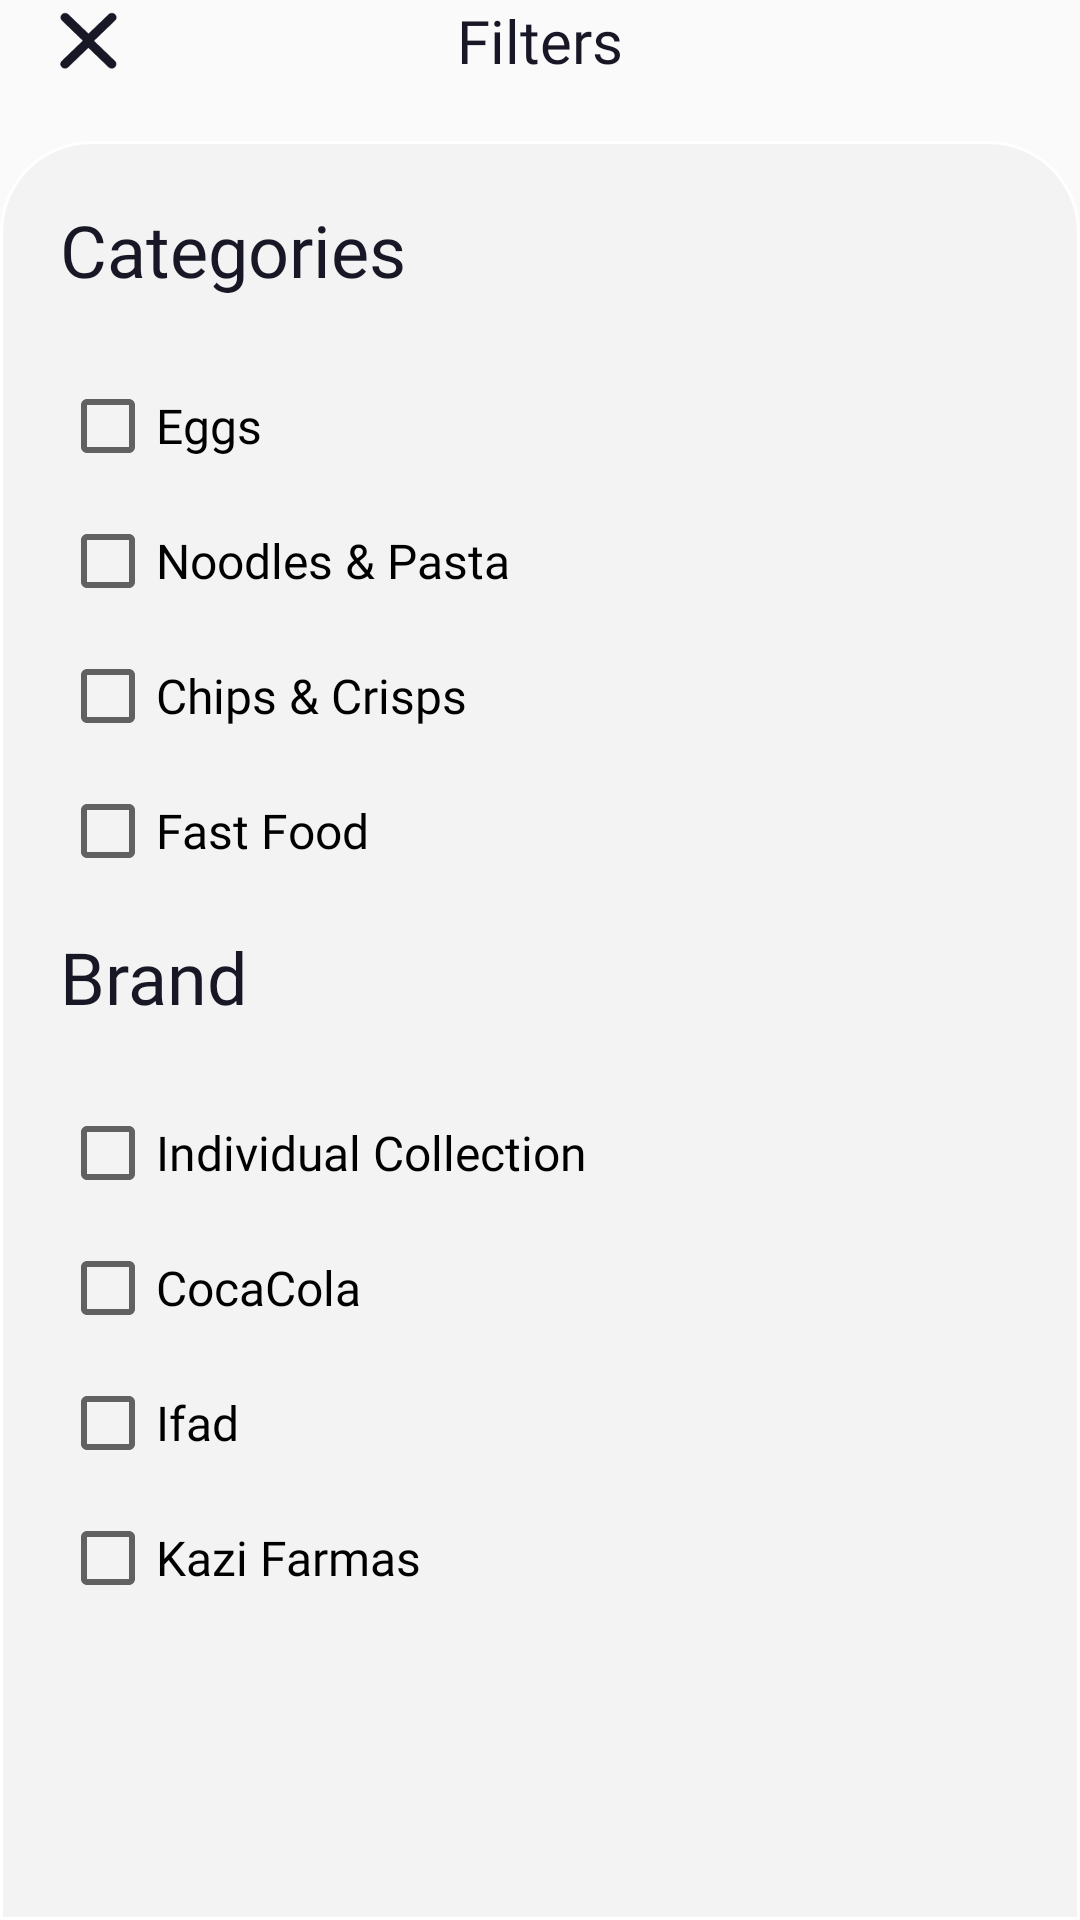

Write the Android layout XML for this screen, with the resource values it uses.
<!-- AndroidManifest.xml: application theme Theme.Final -->
<!-- res/layout/activity_filters.xml -->
<?xml version="1.0" encoding="utf-8"?>
<LinearLayout xmlns:android="http://schemas.android.com/apk/res/android"
    xmlns:app="http://schemas.android.com/apk/res-auto"
    xmlns:tools="http://schemas.android.com/tools"
    android:orientation="vertical"
    android:layout_width="match_parent"
    android:layout_height="match_parent"
    android:layout_marginTop="20dp"
    tools:context=".view.Filters"
    >

    <LinearLayout
        android:layout_marginStart="20dp"
        android:layout_marginEnd="20dp"
        android:layout_width="match_parent"
        android:layout_height="wrap_content"
        android:orientation="horizontal">

        <ImageView
            android:id="@+id/close_filter"
            android:layout_width="20dp"
            android:layout_height="20dp"
            android:src="@drawable/x_sign"
            android:layout_gravity="center"/>

        <LinearLayout
            android:layout_gravity="center"
            android:gravity="center"
            android:layout_width="match_parent"
            android:layout_height="wrap_content">

            <TextView
                android:layout_marginStart="-20dp"
                android:layout_width="wrap_content"
                android:layout_height="wrap_content"
                android:layout_gravity="center"
                android:gravity="center"
                android:fontFamily="@font/girloybold"
                android:textColor="#181725"
                android:textSize="20dp"
                android:text="Filters"/>

        </LinearLayout>

    </LinearLayout>

    <LinearLayout
        android:layout_marginTop="20dp"
        android:layout_width="match_parent"
        android:layout_height="match_parent"
        android:background="@drawable/filter_corners"
        android:orientation="vertical">

        <LinearLayout
            android:layout_width="match_parent"
            android:layout_height="match_parent"
            android:layout_margin="20dp"
            android:orientation="vertical">

            <LinearLayout
                android:layout_width="match_parent"
                android:layout_height="wrap_content"
                android:orientation="vertical">

                <TextView
                    android:layout_width="wrap_content"
                    android:layout_height="wrap_content"
                    android:text="Categories"
                    android:fontFamily="@font/girse"
                    android:textColor="#181725"
                    android:textSize="24dp"
                    android:layout_marginBottom="10dp"/>

                <CheckBox
                    android:layout_marginTop="20dp"
                    android:layout_width="wrap_content"
                    android:layout_height="25dp"
                    android:text="Eggs"
                    android:fontFamily="@font/girm"
                    android:textSize="16dp"
                    android:textColor="@color/black" />

                <CheckBox
                    android:layout_marginTop="20dp"
                    android:layout_width="wrap_content"
                    android:layout_height="25dp"
                    android:text="Noodles &amp; Pasta"
                    android:fontFamily="@font/girm"
                    android:textSize="16dp"
                    android:textColor="@color/black" />

                <CheckBox
                    android:layout_marginTop="20dp"
                    android:layout_width="wrap_content"
                    android:layout_height="25dp"
                    android:text="Chips &amp; Crisps"
                    android:fontFamily="@font/girm"
                    android:textSize="16dp"
                    android:textColor="@color/black" />

                <CheckBox
                    android:layout_marginTop="20dp"
                    android:layout_width="wrap_content"
                    android:layout_height="25dp"
                    android:text="Fast Food"
                    android:fontFamily="@font/girm"
                    android:textSize="16dp"
                    android:textColor="@color/black" />

            </LinearLayout>

            <LinearLayout
                android:layout_width="match_parent"
                android:layout_height="wrap_content"
                android:orientation="vertical"
                android:layout_marginTop="20dp">

                <TextView
                    android:layout_width="wrap_content"
                    android:layout_height="wrap_content"
                    android:text="Brand"
                    android:fontFamily="@font/girse"
                    android:textColor="#181725"
                    android:textSize="24dp"
                    android:layout_marginBottom="10dp"/>

                <CheckBox
                    android:layout_marginTop="20dp"
                    android:layout_width="wrap_content"
                    android:layout_height="25dp"
                    android:text="Individual Collection"
                    android:fontFamily="@font/girm"
                    android:textSize="16dp"
                    android:textColor="@color/black" />

                <CheckBox
                    android:layout_marginTop="20dp"
                    android:layout_width="wrap_content"
                    android:layout_height="25dp"
                    android:text="CocaCola"
                    android:fontFamily="@font/girm"
                    android:textSize="16dp"
                    android:textColor="@color/black" />

                <CheckBox
                    android:layout_marginTop="20dp"
                    android:layout_width="wrap_content"
                    android:layout_height="25dp"
                    android:text="Ifad"
                    android:fontFamily="@font/girm"
                    android:textSize="16dp"
                    android:textColor="@color/black" />

                <CheckBox
                    android:layout_marginTop="20dp"
                    android:layout_width="wrap_content"
                    android:layout_height="25dp"
                    android:text="Kazi Farmas"
                    android:fontFamily="@font/girm"
                    android:textSize="16dp"
                    android:textColor="@color/black" />

            </LinearLayout>

            <Button
                android:layout_marginTop="100dp"
                android:id="@+id/filter_button"
                android:layout_width="match_parent"
                android:layout_height="55dp"
                android:backgroundTint="#53B175"
                android:background="@drawable/corners"
                android:layout_gravity="center"
                android:gravity="center"
                android:text="Apply Filter"
                android:fontFamily="@font/girm"
                android:textColor="@color/white"
                android:textSize="15dp" />

        </LinearLayout>

    </LinearLayout>

</LinearLayout>
<!-- resources referenced by this layout -->
<resources>
  <color name="black">#FF000000</color>
  <color name="white">#FFFFFFFF</color>
  <!-- drawable corners (drawable) -->
  <?xml version="1.0" encoding="utf-8"?>
  <shape xmlns:android="http://schemas.android.com/apk/res/android"
      android:shape="rectangle">
      <solid android:color="#53B175" />
      <corners android:bottomRightRadius="19dp"
          android:bottomLeftRadius="19dp"
          android:topRightRadius="19dp"
          android:topLeftRadius="19dp"/>
  </shape>
  <!-- drawable filter_corners (drawable) -->
  <?xml version="1.0" encoding="utf-8"?>
  <shape xmlns:android="http://schemas.android.com/apk/res/android"
      android:shape="rectangle" >
      <solid android:color="#F2F3F2"/>
      <stroke android:color="@color/white" android:width="1dp"/>
      <corners android:topRightRadius="30dp" android:topLeftRadius="30dp"/>
  </shape>
  <!-- drawable x_sign: vector/xml drawable (drawable, 2124 chars, omitted) -->
  <style name="Theme.Final" parent="Theme.AppCompat.Light.NoActionBar">
          
          <item name="colorPrimary">#53B175</item>
          <item name="colorPrimaryVariant">@color/purple_700</item>
          <item name="colorOnPrimary">@color/white</item>
          
          <item name="colorSecondary">@color/teal_200</item>
          <item name="colorSecondaryVariant">@color/teal_700</item>
          <item name="colorOnSecondary">@color/black</item>
          
          <item name="android:statusBarColor">#53B175</item>
          
      </style>
  <color name="purple_700">#FF3700B3</color>
  <color name="teal_200">#FF03DAC5</color>
  <color name="teal_700">#FF018786</color>
</resources>
